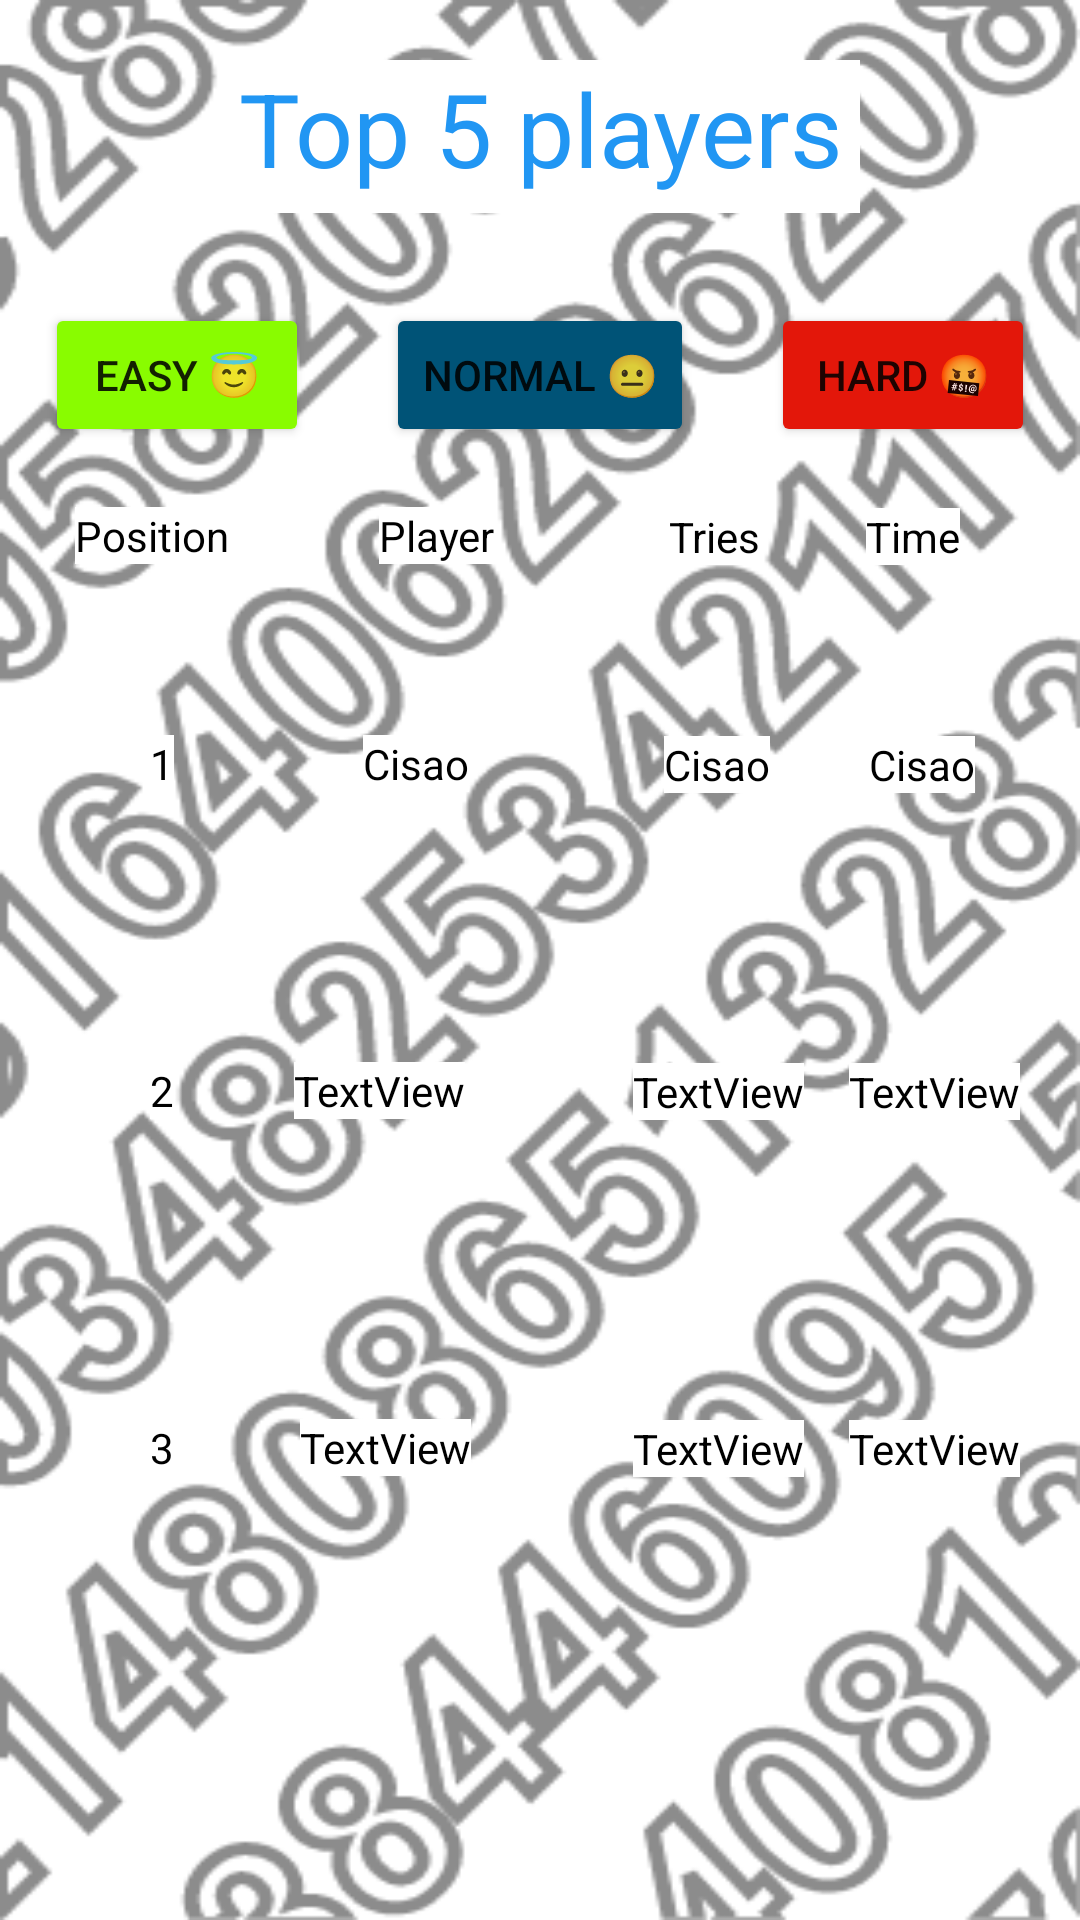

The Android layout XML behind this screen, and the referenced resources:
<!-- AndroidManifest.xml: application theme Theme.Guess_My_Number -->
<!-- res/layout/activity_score.xml -->
<?xml version="1.0" encoding="utf-8"?>
<androidx.constraintlayout.widget.ConstraintLayout xmlns:android="http://schemas.android.com/apk/res/android"
    xmlns:app="http://schemas.android.com/apk/res-auto"
    xmlns:tools="http://schemas.android.com/tools"
    android:layout_width="match_parent"
    android:layout_height="match_parent"
    android:background="@drawable/sfondo"
    tools:context=".Score_Activity">

    <TextView
        android:id="@+id/top2time"
        android:layout_width="wrap_content"
        android:layout_height="wrap_content"
        android:layout_marginTop="90dp"
        android:layout_marginEnd="20dp"
        android:background="#FFFFFF"
        android:text="TextView"
        android:textColor="#000000"
        app:layout_constraintEnd_toEndOf="parent"
        app:layout_constraintTop_toBottomOf="@+id/top1time" />

    <TextView
        android:id="@+id/top3time"
        android:layout_width="wrap_content"
        android:layout_height="wrap_content"
        android:layout_marginTop="100dp"
        android:layout_marginEnd="20dp"
        android:background="#FFFFFF"
        android:text="TextView"
        android:textColor="#000000"
        app:layout_constraintEnd_toEndOf="parent"
        app:layout_constraintTop_toBottomOf="@+id/top2time" />

    <TextView
        android:id="@+id/top1time"
        android:layout_width="wrap_content"
        android:layout_height="wrap_content"
        android:layout_marginTop="57dp"
        android:layout_marginEnd="35dp"
        android:background="#FFFFFF"
        android:text="Cisao"
        android:textColor="#000000"
        app:layout_constraintEnd_toEndOf="parent"
        app:layout_constraintTop_toBottomOf="@+id/time" />

    <TextView
        android:id="@+id/top2tries"
        android:layout_width="wrap_content"
        android:layout_height="wrap_content"
        android:layout_marginTop="90dp"
        android:layout_marginEnd="15dp"
        android:background="#FFFFFF"
        android:text="TextView"
        android:textColor="#000000"
        app:layout_constraintEnd_toStartOf="@+id/top2time"
        app:layout_constraintTop_toBottomOf="@+id/top1tries" />

    <TextView
        android:id="@+id/top3tries"
        android:layout_width="wrap_content"
        android:layout_height="wrap_content"
        android:layout_marginTop="100dp"
        android:layout_marginEnd="15dp"
        android:background="#FFFFFF"
        android:text="TextView"
        android:textColor="#000000"
        app:layout_constraintEnd_toStartOf="@+id/top3time"
        app:layout_constraintTop_toBottomOf="@+id/top2tries" />

    <TextView
        android:id="@+id/top1tries"
        android:layout_width="wrap_content"
        android:layout_height="wrap_content"
        android:layout_marginTop="57dp"
        android:layout_marginEnd="33dp"
        android:background="#FFFFFF"
        android:text="Cisao"
        android:textColor="#000000"
        app:layout_constraintEnd_toStartOf="@+id/top1time"
        app:layout_constraintTop_toBottomOf="@+id/tries" />

    <TextView
        android:id="@+id/top2name"
        android:layout_width="wrap_content"
        android:layout_height="wrap_content"
        android:layout_marginStart="40dp"
        android:layout_marginTop="90dp"
        android:background="#FFFFFF"
        android:text="TextView"
        android:textColor="#000000"
        app:layout_constraintStart_toEndOf="@+id/top2"
        app:layout_constraintTop_toBottomOf="@+id/top1name" />

    <TextView
        android:id="@+id/top3name"
        android:layout_width="wrap_content"
        android:layout_height="wrap_content"
        android:layout_marginStart="42dp"
        android:layout_marginTop="100dp"
        android:background="#FFFFFF"
        android:text="TextView"
        android:textColor="#000000"
        app:layout_constraintStart_toEndOf="@+id/top3"
        app:layout_constraintTop_toBottomOf="@+id/top2name" />

    <TextView
        android:id="@+id/top1name"
        android:layout_width="wrap_content"
        android:layout_height="wrap_content"
        android:layout_marginStart="63dp"
        android:layout_marginTop="57dp"
        android:background="#FFFFFF"
        android:text="Cisao"
        android:textColor="#000000"
        app:layout_constraintStart_toEndOf="@+id/top1"
        app:layout_constraintTop_toBottomOf="@+id/name" />

    <TextView
        android:id="@+id/textView2"
        android:layout_width="213dp"
        android:layout_height="51dp"
        android:layout_marginTop="20dp"
        android:background="#FFFFFF"
        android:text="Top 5 players"
        android:textAlignment="center"
        android:textColor="#2196F3"
        android:textSize="34sp"
        app:layout_constraintBottom_toBottomOf="parent"
        app:layout_constraintEnd_toEndOf="parent"
        app:layout_constraintStart_toStartOf="parent"
        app:layout_constraintTop_toTopOf="parent"
        app:layout_constraintVertical_bias="0.0" />

    <Button
        android:id="@+id/easyScoreButton"
        android:layout_width="wrap_content"
        android:layout_height="wrap_content"
        android:layout_marginStart="15dp"
        android:layout_marginTop="30dp"
        android:backgroundTint="#89FC00"
        android:onClick="onClickEasy"
        android:text="Easy 😇"
        app:layout_constraintStart_toStartOf="parent"
        app:layout_constraintTop_toBottomOf="@+id/textView2" />

    <Button
        android:id="@+id/normalScoreButton"
        android:layout_width="wrap_content"
        android:layout_height="wrap_content"
        android:layout_marginTop="30dp"
        android:backgroundTint="#005377"
        android:onClick="onClickNormal"
        android:text="Normal 😐"
        app:layout_constraintEnd_toStartOf="@+id/hardScoreButton"
        app:layout_constraintStart_toEndOf="@+id/easyScoreButton"
        app:layout_constraintTop_toBottomOf="@+id/textView2" />

    <Button
        android:id="@+id/hardScoreButton"
        android:layout_width="wrap_content"
        android:layout_height="wrap_content"
        android:layout_marginTop="30dp"
        android:layout_marginEnd="15dp"
        android:backgroundTint="#E3170A"
        android:onClick="onClickHard"
        android:text="Hard 🤬"
        app:layout_constraintEnd_toEndOf="parent"
        app:layout_constraintTop_toBottomOf="@+id/textView2" />

    <TextView
        android:id="@+id/position"
        android:layout_width="wrap_content"
        android:layout_height="wrap_content"
        android:layout_marginStart="25dp"
        android:layout_marginTop="20dp"
        android:background="#FFFFFF"
        android:text="Position"
        android:textColor="#000000"
        app:layout_constraintBottom_toBottomOf="parent"
        app:layout_constraintStart_toStartOf="parent"
        app:layout_constraintTop_toBottomOf="@+id/normalScoreButton"
        app:layout_constraintVertical_bias="0.0" />

    <TextView
        android:id="@+id/name"
        android:layout_width="wrap_content"
        android:layout_height="wrap_content"
        android:layout_marginStart="50dp"
        android:layout_marginTop="20dp"
        android:background="#FFFFFF"
        android:text="Player"
        android:textColor="#000000"
        app:layout_constraintBottom_toBottomOf="parent"
        app:layout_constraintStart_toEndOf="@+id/position"
        app:layout_constraintTop_toBottomOf="@+id/normalScoreButton"
        app:layout_constraintVertical_bias="0.0" />

    <TextView
        android:id="@+id/tries"
        android:layout_width="wrap_content"
        android:layout_height="wrap_content"
        android:layout_marginStart="50dp"
        android:layout_marginTop="20dp"
        android:layout_marginEnd="35dp"
        android:background="#FFFFFF"
        android:text="Tries"
        android:textColor="#000000"
        app:layout_constraintBottom_toBottomOf="parent"
        app:layout_constraintEnd_toStartOf="@+id/time"
        app:layout_constraintHorizontal_bias="1.0"
        app:layout_constraintStart_toEndOf="@+id/name"
        app:layout_constraintTop_toBottomOf="@+id/normalScoreButton"
        app:layout_constraintVertical_bias="0.001" />

    <TextView
        android:id="@+id/time"
        android:layout_width="wrap_content"
        android:layout_height="wrap_content"
        android:layout_marginTop="20dp"
        android:layout_marginEnd="40dp"
        android:background="#FFFFFF"
        android:text="Time"
        android:textColor="#000000"
        app:layout_constraintBottom_toBottomOf="parent"
        app:layout_constraintEnd_toEndOf="parent"
        app:layout_constraintTop_toBottomOf="@+id/normalScoreButton"
        app:layout_constraintVertical_bias="0.001" />

    <TextView
        android:id="@+id/top1"
        android:layout_width="wrap_content"
        android:layout_height="wrap_content"
        android:layout_marginStart="50dp"
        android:layout_marginTop="57dp"
        android:background="#FFFFFF"
        android:text="1"
        android:textColor="#000000"
        app:layout_constraintStart_toStartOf="parent"
        app:layout_constraintTop_toBottomOf="@+id/position" />

    <TextView
        android:id="@+id/top2"
        android:layout_width="wrap_content"
        android:layout_height="wrap_content"
        android:layout_marginStart="50dp"
        android:layout_marginTop="90dp"
        android:background="#FFFFFF"
        android:text="2"
        android:textColor="#000000"
        app:layout_constraintStart_toStartOf="parent"
        app:layout_constraintTop_toBottomOf="@+id/top1" />

    <TextView
        android:id="@+id/top3"
        android:layout_width="wrap_content"
        android:layout_height="wrap_content"
        android:layout_marginStart="50dp"
        android:layout_marginTop="100dp"
        android:background="#FFFFFF"
        android:text="3"
        android:textColor="#000000"
        app:layout_constraintStart_toStartOf="parent"
        app:layout_constraintTop_toBottomOf="@+id/top2" />

</androidx.constraintlayout.widget.ConstraintLayout>
<!-- resources referenced by this layout -->
<resources>
  <!-- drawable sfondo: png bitmap (drawable-v24, 53251 bytes) -->
  <style name="Theme.Guess_My_Number" parent="Theme.MaterialComponents.DayNight.NoActionBar">
          
          <item name="colorPrimary">@color/purple_500</item>
          <item name="colorPrimaryVariant">@color/purple_700</item>
          <item name="colorOnPrimary">@color/white</item>
          
          <item name="colorSecondary">@color/teal_200</item>
          <item name="colorSecondaryVariant">@color/teal_700</item>
          <item name="colorOnSecondary">@color/black</item>
          
          <item name="android:statusBarColor" tools:targetApi="l">?attr/colorPrimaryVariant</item>
          
      </style>
  <!-- not gathered from this repository: default colours our renderer supplied (Android Studio template values) -->
  <color name="purple_500">#FF6200EE</color>
  <color name="purple_700">#FF3700B3</color>
  <color name="teal_200">#FF03DAC5</color>
  <color name="teal_700">#FF018786</color>
  <color name="black">#FF000000</color>
  <color name="white">#FFFFFFFF</color>
</resources>
